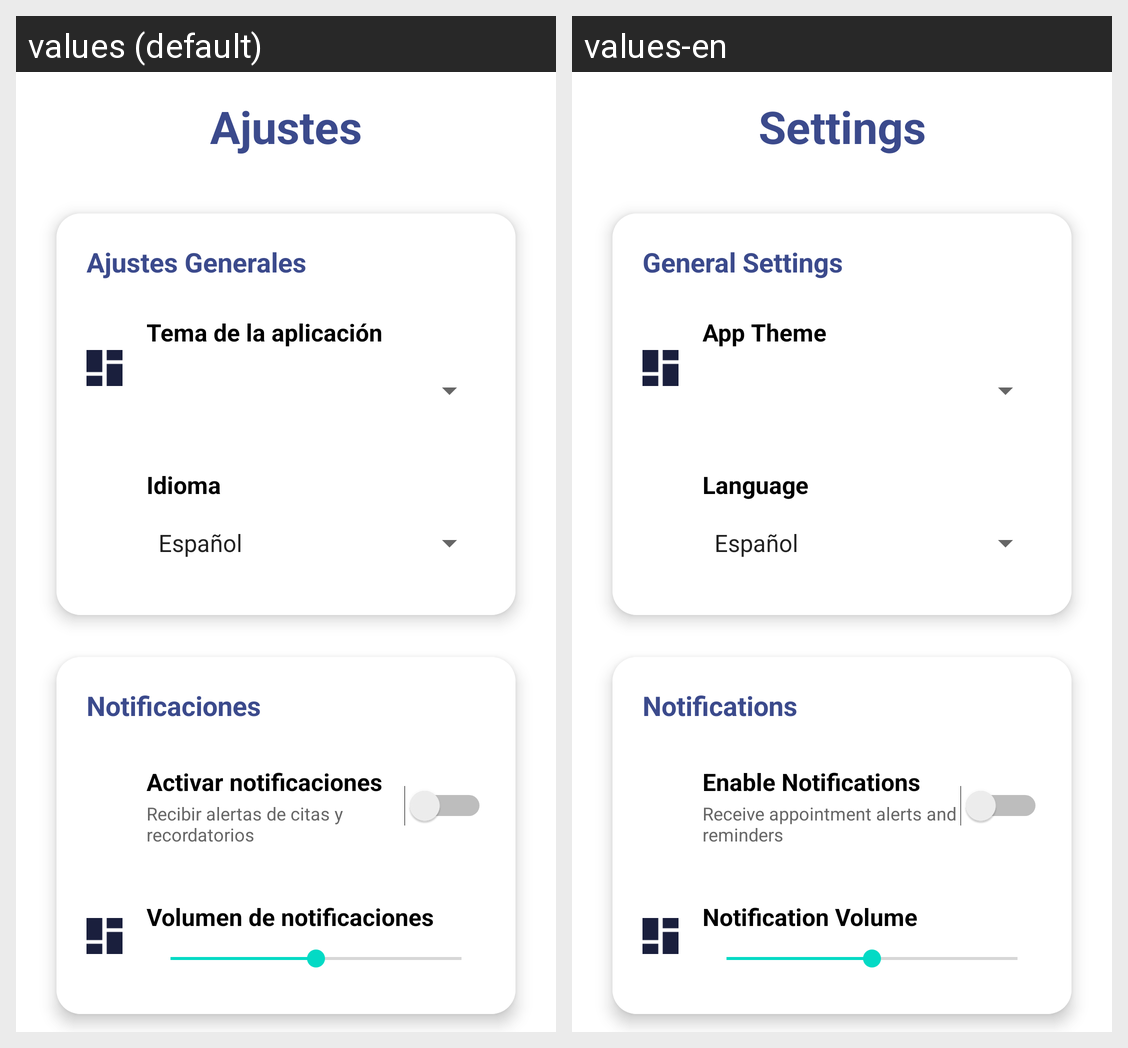

Locale-by-locale string values for the Android screen shown in this grid:
Android screen res/layout/fragment_d_ajustes.xml rendered under 2 locales, left to right: values (default), values-en. Device: Nexus 5 (rendered at 1080×1920; each locale shown at half size, 540×960, under a caption strip naming it); theme Theme.SonrisaSaludable.
Strings drawn on this screen, with the default value and each locale's value (text and hints the layout hard-codes, and strings that could not be matched under every locale, appear in the picture but are not listed):

ajustes
  values: Ajustes
  values-en: Settings

ajustes_generales
  values: Ajustes Generales
  values-en: General Settings

tema_aplicacion
  values: Tema de la aplicación
  values-en: App Theme

idioma
  values: Idioma
  values-en: Language

notificaciones
  values: Notificaciones
  values-en: Notifications

activar_notificaciones
  values: Activar notificaciones
  values-en: Enable Notifications

desc_notificaciones
  values: Recibir alertas de citas y recordatorios
  values-en: Receive appointment alerts and reminders

volumen_notificaciones
  values: Volumen de notificaciones
  values-en: Notification Volume
